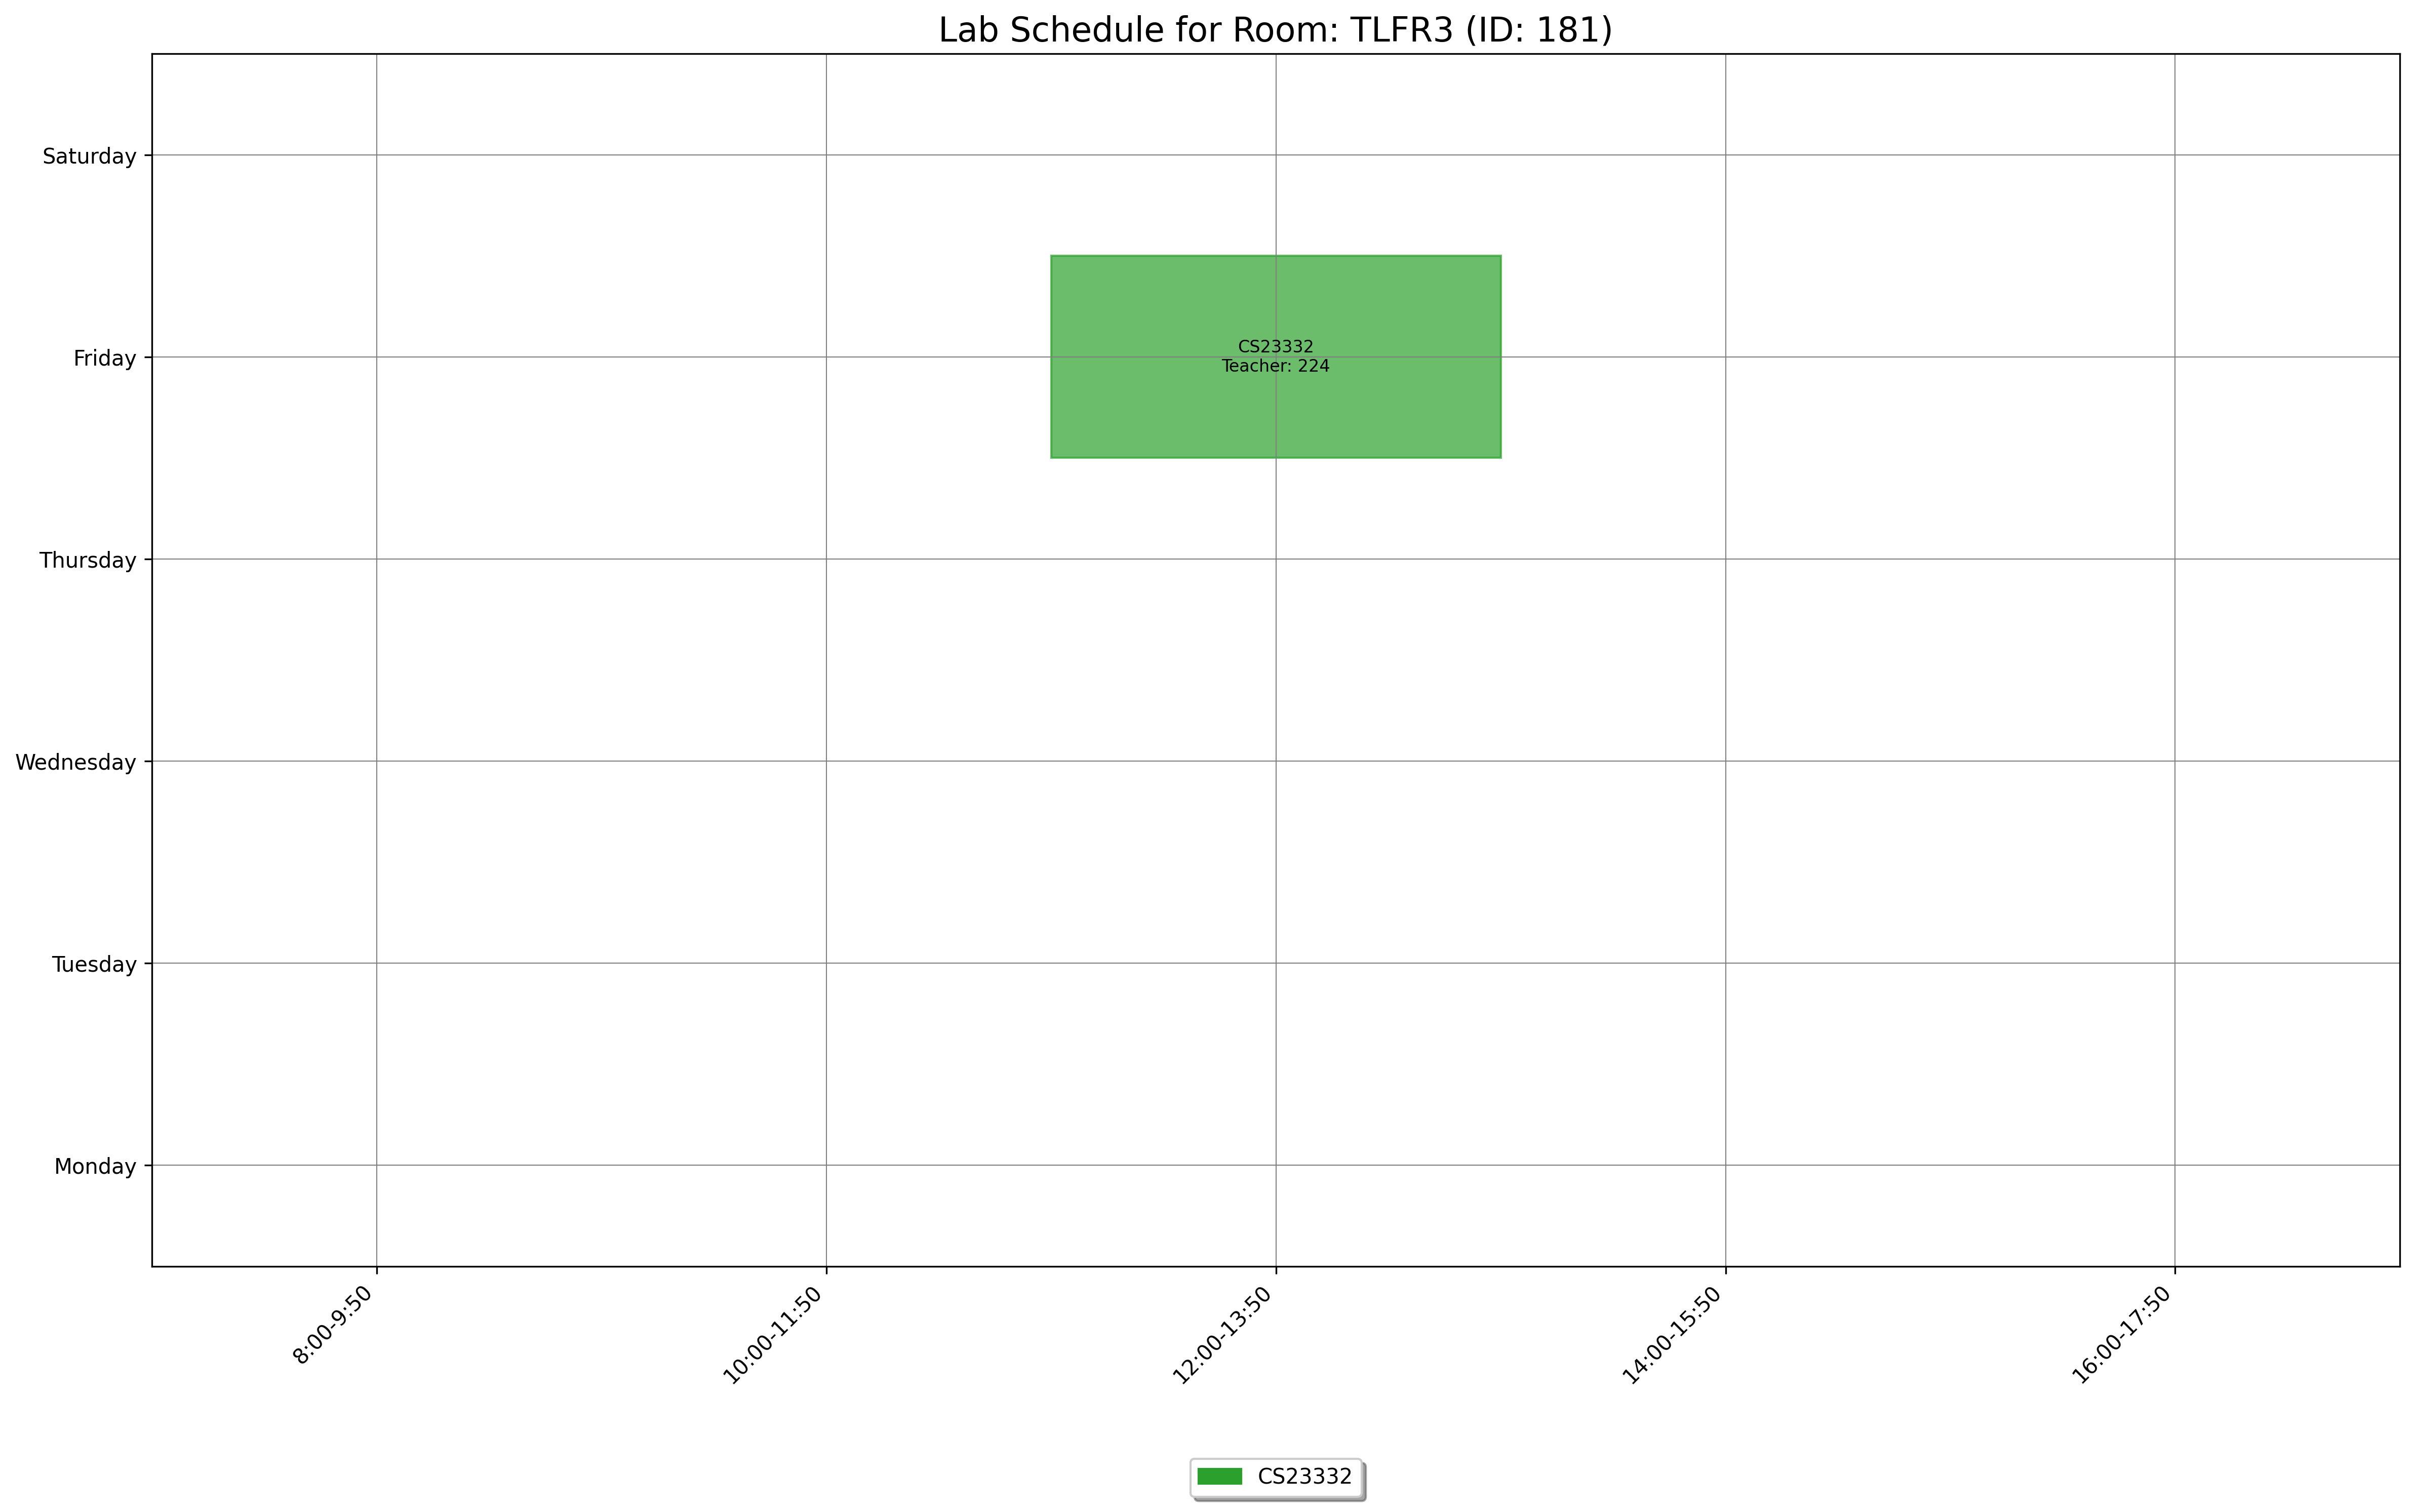

Values plotted in this chart, from the file beside it:
day, slot_type, slot_time, teacher_id, room_id, room_number, course_id, course_code, course_name
Friday, Lab, 12:00-13:50, 224, 181, TLFR3, 1544, CS23332, Database Management Systems
